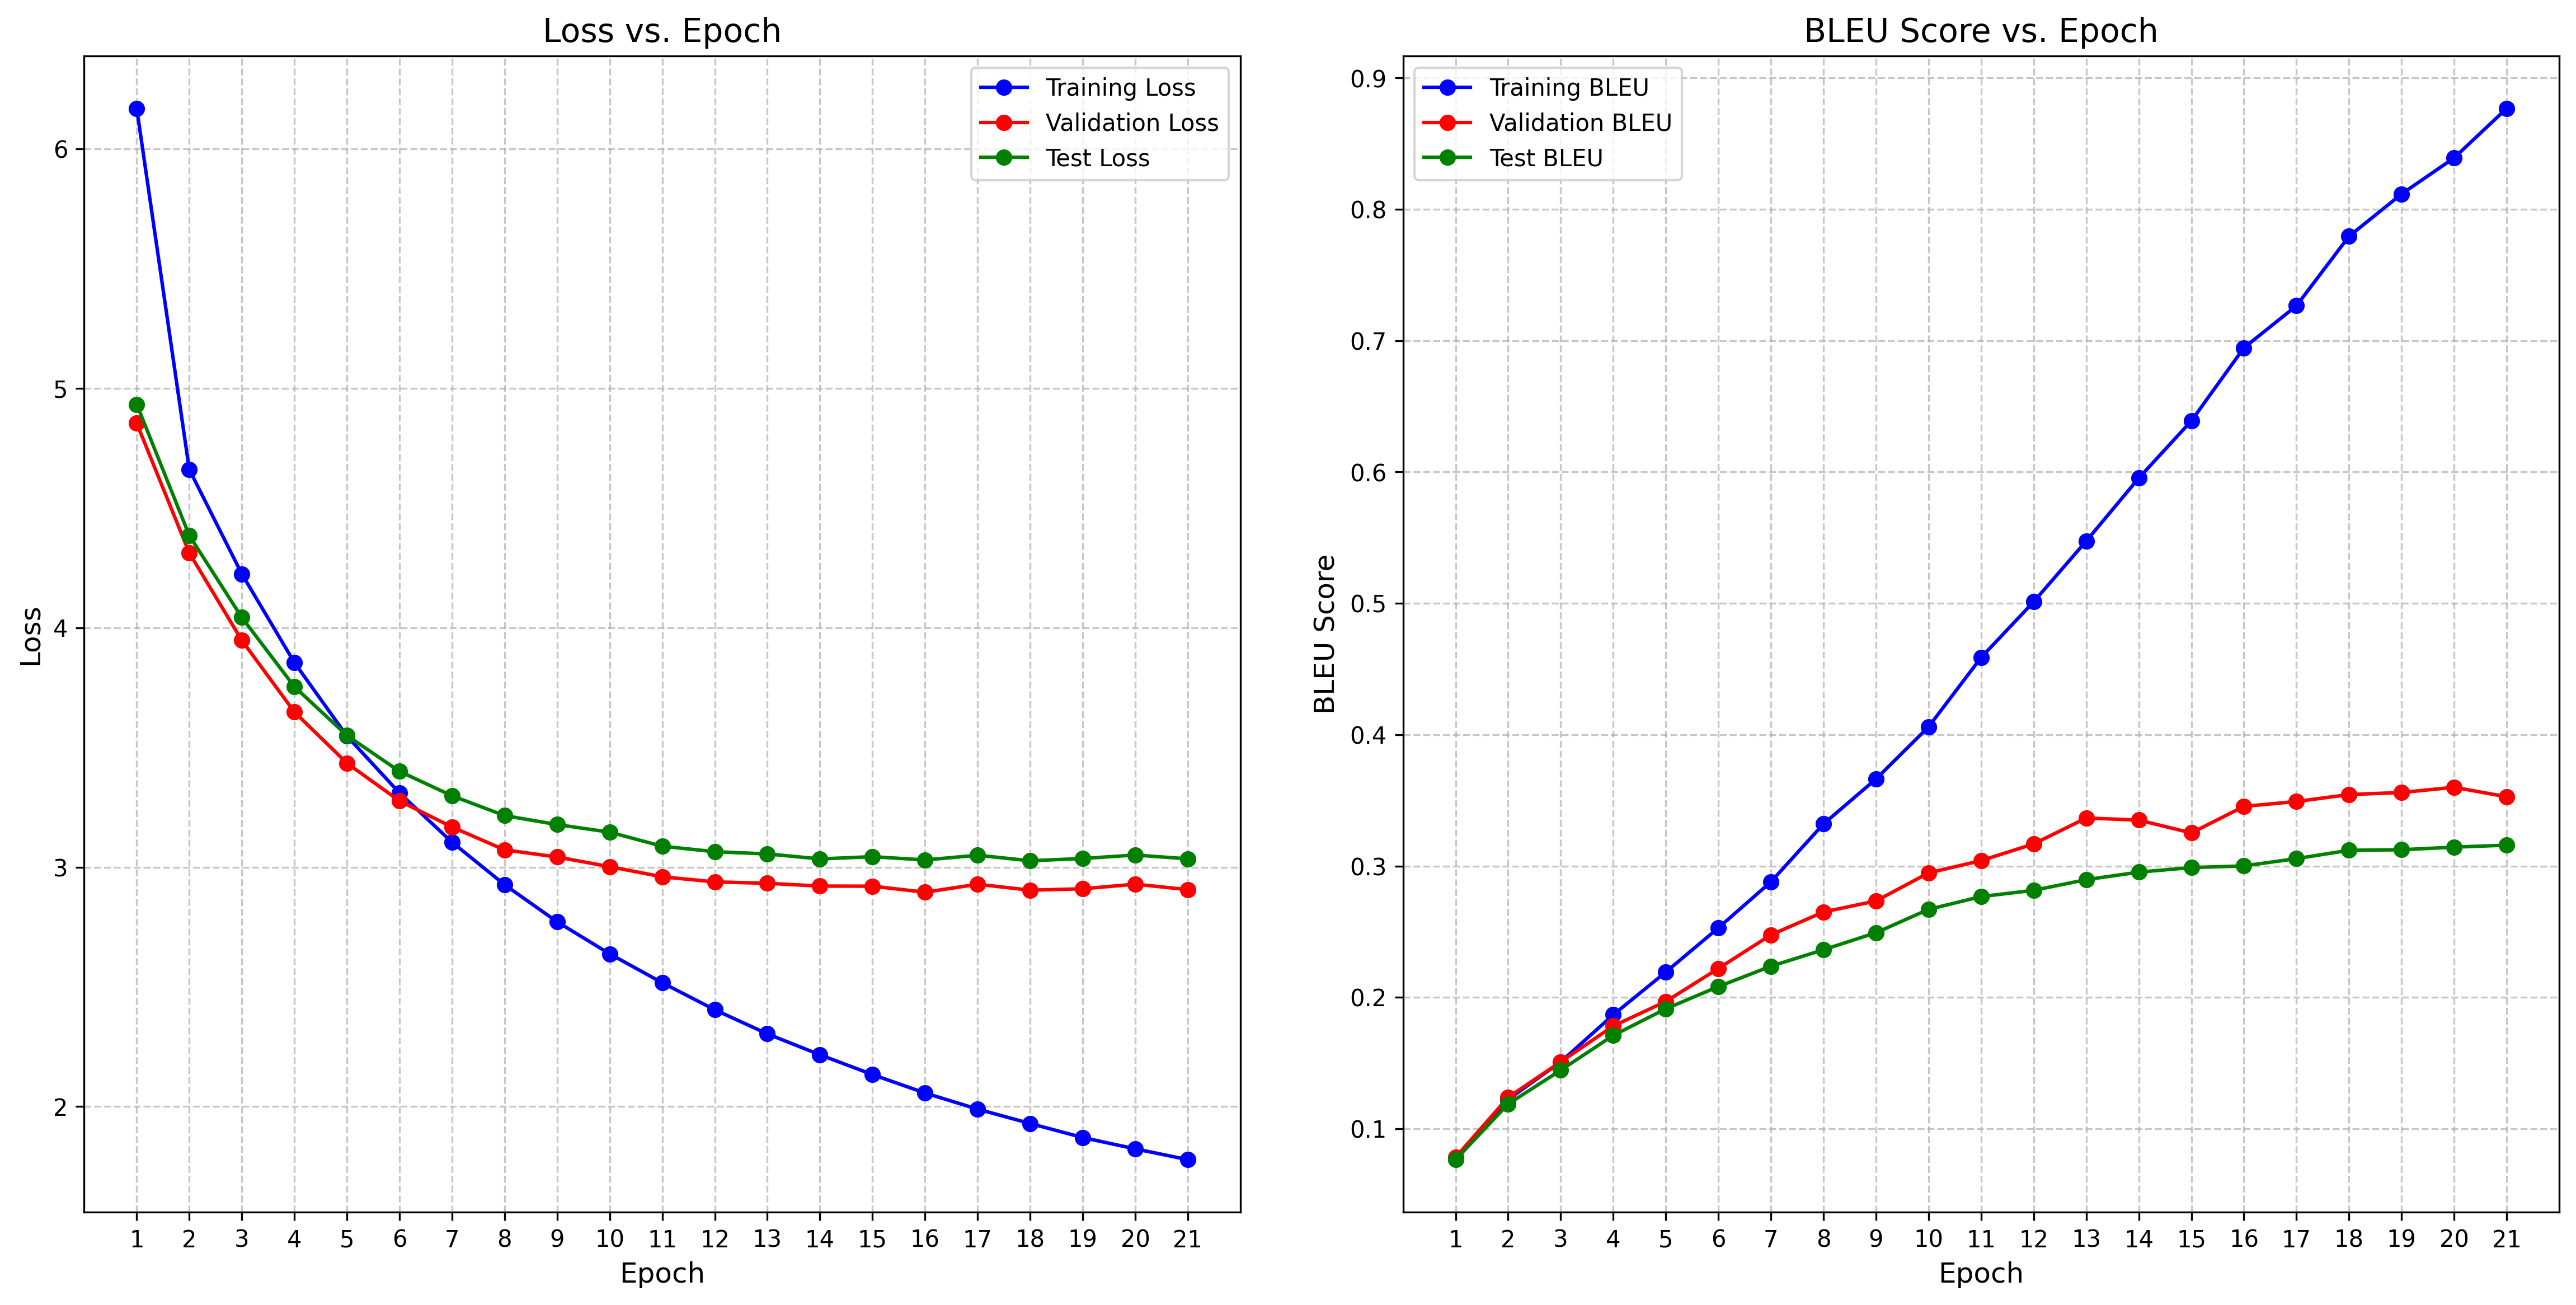

Values plotted in this chart, from the file beside it:
epoch, step, train_loss, train_bleu, val_loss, val_bleu, test_loss, test_bleu, learning_rate
1, 71, 6.17, 0.07713, 4.854, 0.07822, 4.933, 0.07642, 0.0
2, 142, 4.661, 0.1223, 4.313, 0.1239, 4.385, 0.1188, 0.0004695
3, 213, 4.225, 0.1509, 3.947, 0.1509, 4.043, 0.1445, 0.000939
4, 284, 3.855, 0.1867, 3.648, 0.1782, 3.754, 0.171, 0.001
5, 355, 3.548, 0.2193, 3.434, 0.1969, 3.55, 0.1913, 0.0009949
6, 426, 3.31, 0.2529, 3.277, 0.222, 3.4, 0.2082, 0.0009767
7, 497, 3.104, 0.2879, 3.168, 0.2476, 3.298, 0.2237, 0.0009699
8, 568, 2.927, 0.332, 3.072, 0.265, 3.215, 0.2362, 0.0009458
9, 639, 2.772, 0.3663, 3.042, 0.2734, 3.178, 0.2492, 0.0009029
10, 710, 2.638, 0.406, 3.002, 0.2948, 3.146, 0.267, 0.0008492
11, 781, 2.517, 0.4588, 2.96, 0.3041, 3.087, 0.2767, 0.0008433
12, 852, 2.404, 0.5012, 2.938, 0.3168, 3.065, 0.2815, 0.0007862
13, 923, 2.304, 0.5474, 2.932, 0.3366, 3.055, 0.2896, 0.0007155
14, 994, 2.216, 0.5954, 2.921, 0.3349, 3.034, 0.2953, 0.0006983
15, 1065, 2.134, 0.6389, 2.92, 0.3252, 3.044, 0.2988, 0.000639
16, 1136, 2.057, 0.6945, 2.895, 0.3454, 3.03, 0.3001, 0.0005589
17, 1207, 1.989, 0.7266, 2.929, 0.3491, 3.05, 0.3056, 0.0004772
18, 1278, 1.929, 0.7795, 2.904, 0.3544, 3.027, 0.312, 0.0004715
19, 1349, 1.871, 0.8117, 2.91, 0.356, 3.036, 0.3124, 0.0003961
20, 1420, 1.823, 0.8392, 2.929, 0.3599, 3.051, 0.3143, 0.0003178
21, 1491, 1.778, 0.8768, 2.906, 0.3527, 3.035, 0.3159, 0.0003027
